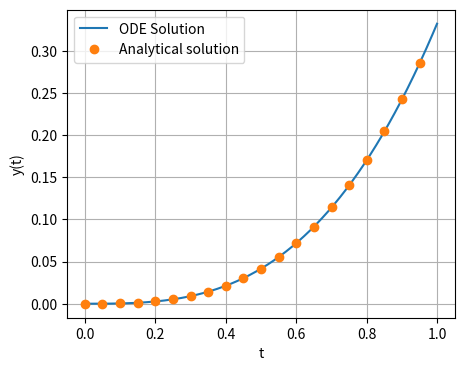

The matplotlib source for this figure:
import numpy as np
from scipy.integrate import odeint
import matplotlib.pyplot as plt
func = lambda y, t: t ** 2
dt = 1e-3
t = np.arange(0, 1, dt)
res = odeint(func, y0=0, t=t)
plt.figure(figsize=(5, 4))
plt.plot(t, res, label='ODE Solution')
plt.plot(t[::50], t[::50] ** 3/3, 'o', label='Analytical solution')
plt.legend()
plt.xlabel('t')
plt.ylabel('y(t)')
plt.title('')
plt.grid()
plt.show()
